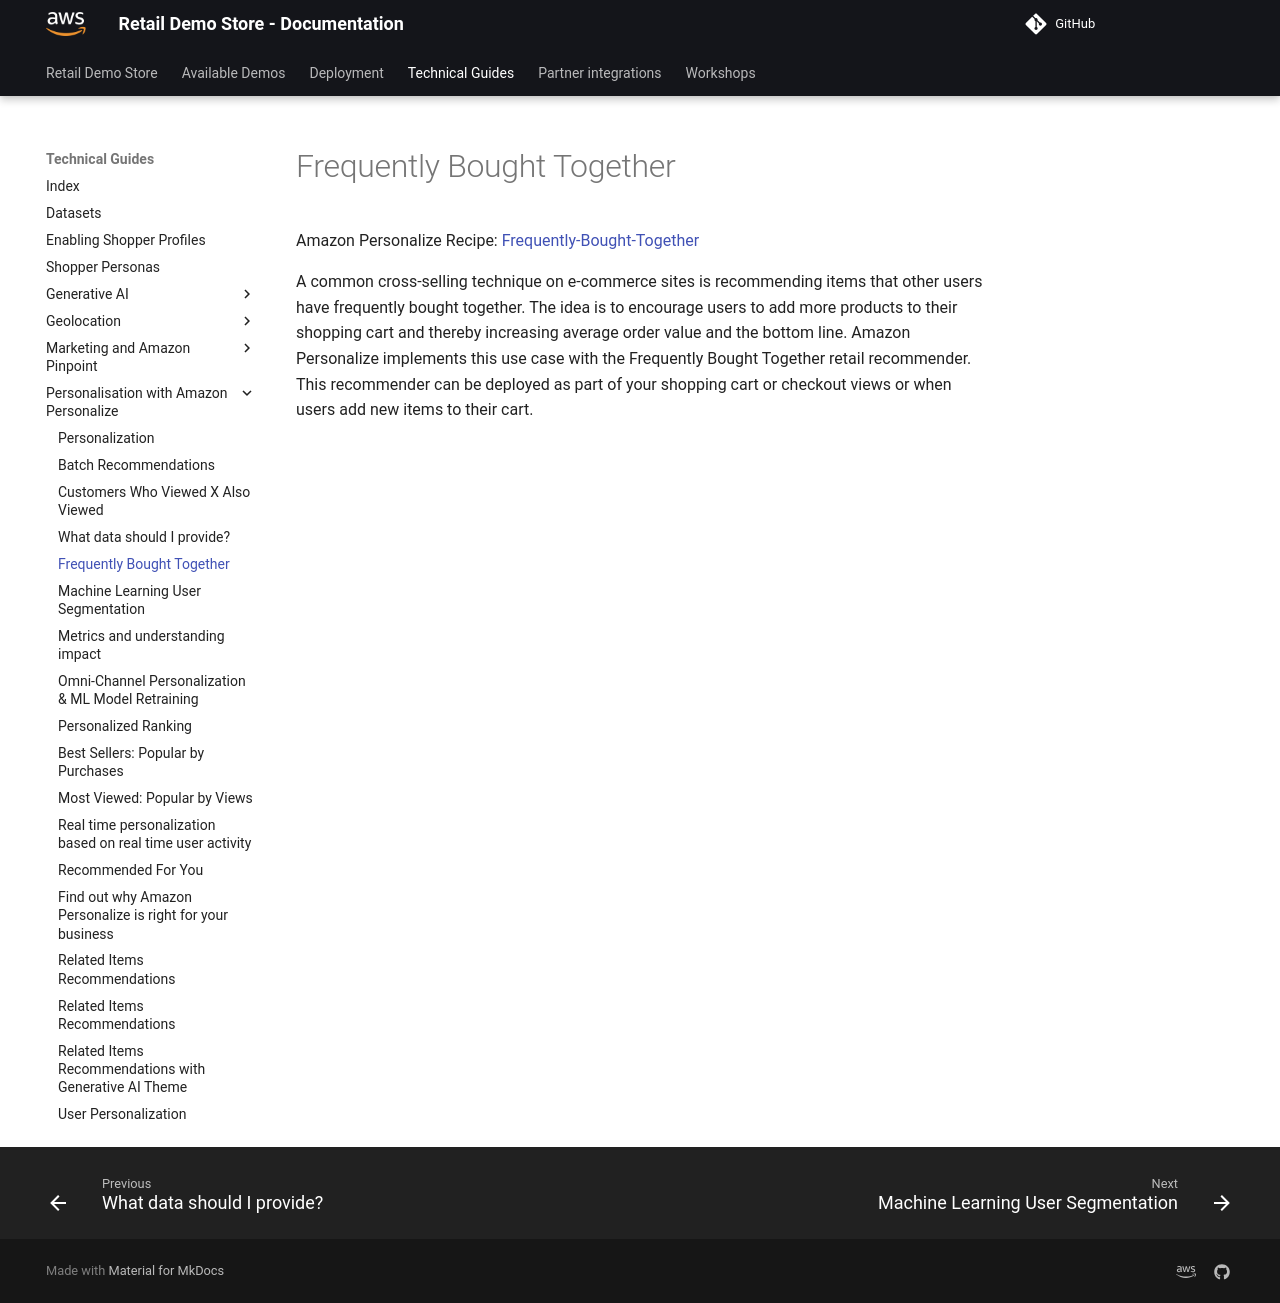

repository: harshhh-21/retail-demo-store · page: Technical Guides/Personalisation with Amazon Personalize/FrequentlyBoughtTogether/index.html · generator: mkdocs


  
# Frequently Bought Together


Amazon Personalize Recipe: [Frequently-Bought-Together](https://docs.aws.amazon.com/personalize/latest/dg/ECOMMERCE-use-cases.html#frequently-bought-together-use-case)

A common cross-selling technique on e-commerce sites is recommending items that other users have frequently bought together. The idea
is to encourage users to add more products to their shopping cart and thereby increasing average order value and the bottom line. Amazon
Personalize implements this use case with the Frequently Bought Together retail recommender. This recommender can be deployed as part of your
shopping cart or checkout views or when users add new items to their cart.
